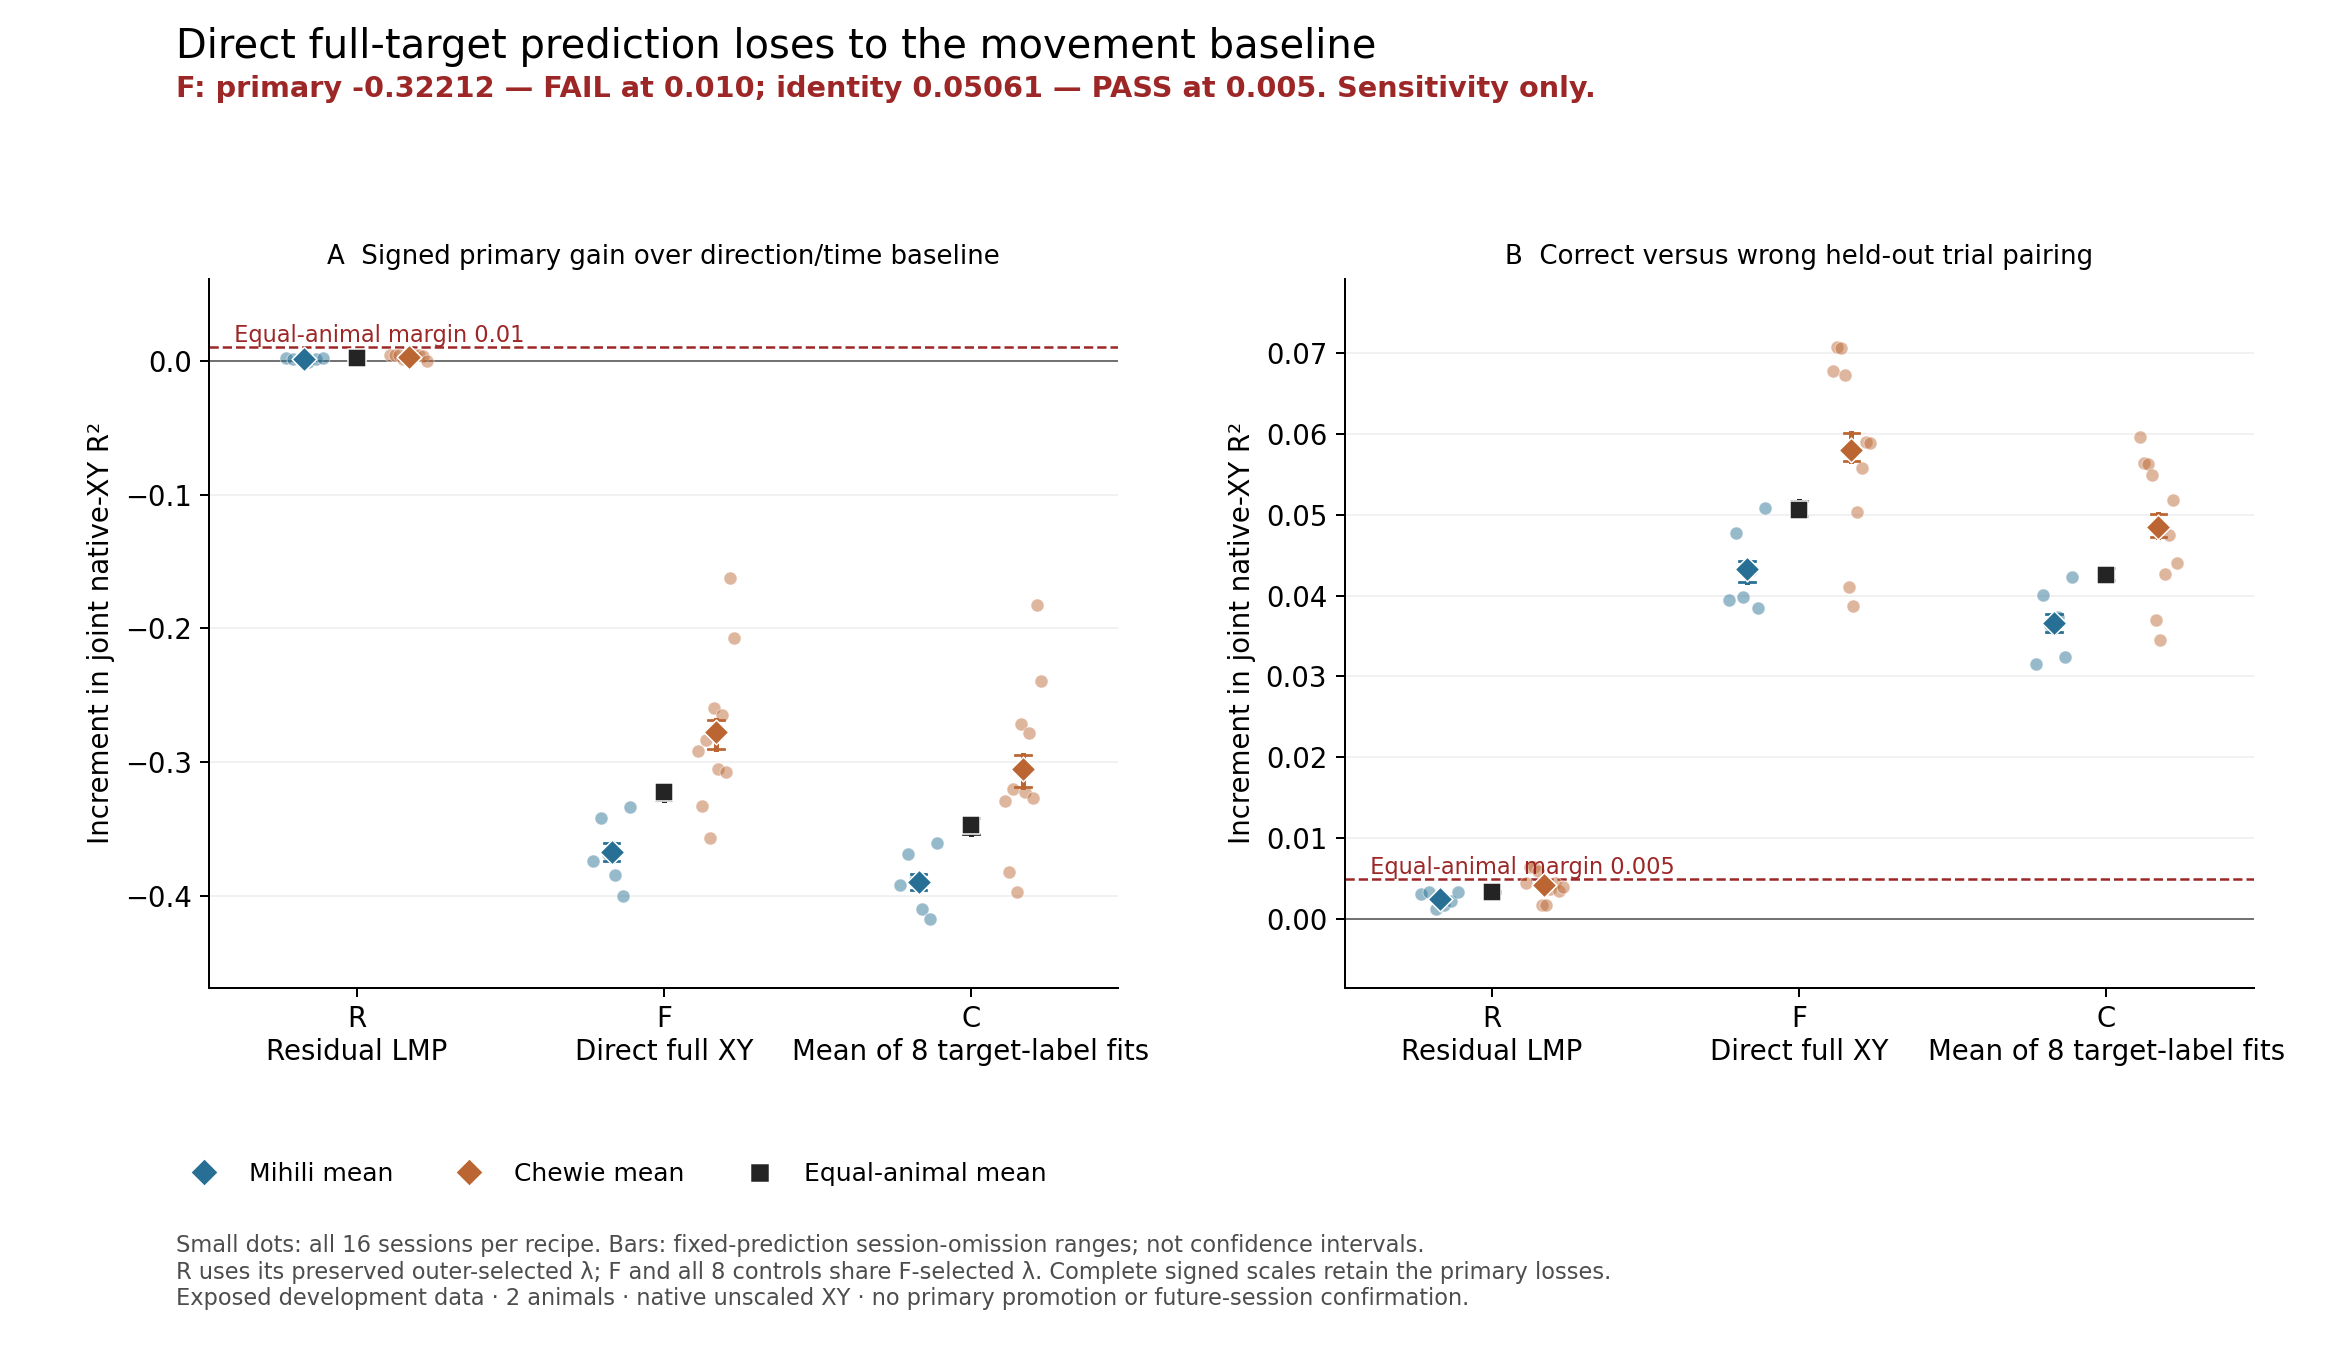

Values plotted in this chart, from the file beside it:
condition, metric, level, animal, session, excluded_session, value, omission_min, omission_max, recipe, source_summary
R: residual LMP, delta_R2, session, Mihili, Mihili_20140217, , 0.001684, , , lmp_full_channel_ridge_v1, /oak/stanford/groups/russpold/users/ziji…
R: residual LMP, delta_R2, session, Mihili, Mihili_20140218, , 0.001417, , , lmp_full_channel_ridge_v1, /oak/stanford/groups/russpold/users/ziji…
R: residual LMP, delta_R2, session, Mihili, Mihili_20140303, , 0.0007141, , , lmp_full_channel_ridge_v1, /oak/stanford/groups/russpold/users/ziji…
R: residual LMP, delta_R2, session, Mihili, Mihili_20140304, , -0.000636, , , lmp_full_channel_ridge_v1, /oak/stanford/groups/russpold/users/ziji…
R: residual LMP, delta_R2, session, Mihili, Mihili_20140306, , 0.0009189, , , lmp_full_channel_ridge_v1, /oak/stanford/groups/russpold/users/ziji…
R: residual LMP, delta_R2, session, Mihili, Mihili_20140307, , 0.00199, , , lmp_full_channel_ridge_v1, /oak/stanford/groups/russpold/users/ziji…
R: residual LMP, delta_R2, session, Chewie, Chewie_20160929, , 0.004211, , , lmp_full_channel_ridge_v1, /oak/stanford/groups/russpold/users/ziji…
R: residual LMP, delta_R2, session, Chewie, Chewie_20161005, , 0.003903, , , lmp_full_channel_ridge_v1, /oak/stanford/groups/russpold/users/ziji…
R: residual LMP, delta_R2, session, Chewie, Chewie_20161006, , 0.004472, , , lmp_full_channel_ridge_v1, /oak/stanford/groups/russpold/users/ziji…
R: residual LMP, delta_R2, session, Chewie, Chewie_20161007, , 0.001071, , , lmp_full_channel_ridge_v1, /oak/stanford/groups/russpold/users/ziji…
R: residual LMP, delta_R2, session, Chewie, Chewie_20161014, , 0.001711, , , lmp_full_channel_ridge_v1, /oak/stanford/groups/russpold/users/ziji…
R: residual LMP, delta_R2, session, Chewie, Chewie_20161021, , 0.001586, , , lmp_full_channel_ridge_v1, /oak/stanford/groups/russpold/users/ziji…
R: residual LMP, delta_R2, session, Chewie, Chewie_20150313, , 0.004041, , , lmp_full_channel_ridge_v1, /oak/stanford/groups/russpold/users/ziji…
R: residual LMP, delta_R2, session, Chewie, Chewie_20150319, , 0.004244, , , lmp_full_channel_ridge_v1, /oak/stanford/groups/russpold/users/ziji…
R: residual LMP, delta_R2, session, Chewie, Chewie_20150629, , 0.003284, , , lmp_full_channel_ridge_v1, /oak/stanford/groups/russpold/users/ziji…
R: residual LMP, delta_R2, session, Chewie, Chewie_20150630, , 7.580452311981783e-05, , , lmp_full_channel_ridge_v1, /oak/stanford/groups/russpold/users/ziji…
R: residual LMP, delta_R2, mean, Mihili, all, , 0.001015, 0.0008196, 0.001345, lmp_full_channel_ridge_v1, /oak/stanford/groups/russpold/users/ziji…
R: residual LMP, delta_R2, fixed_prediction_omission, Mihili, retained, Mihili_20140217, 0.0008808, , , lmp_full_channel_ridge_v1, /oak/stanford/groups/russpold/users/ziji…
R: residual LMP, delta_R2, fixed_prediction_omission, Mihili, retained, Mihili_20140218, 0.0009343, , , lmp_full_channel_ridge_v1, /oak/stanford/groups/russpold/users/ziji…
R: residual LMP, delta_R2, fixed_prediction_omission, Mihili, retained, Mihili_20140303, 0.001075, , , lmp_full_channel_ridge_v1, /oak/stanford/groups/russpold/users/ziji…
R: residual LMP, delta_R2, fixed_prediction_omission, Mihili, retained, Mihili_20140304, 0.001345, , , lmp_full_channel_ridge_v1, /oak/stanford/groups/russpold/users/ziji…
R: residual LMP, delta_R2, fixed_prediction_omission, Mihili, retained, Mihili_20140306, 0.001034, , , lmp_full_channel_ridge_v1, /oak/stanford/groups/russpold/users/ziji…
R: residual LMP, delta_R2, fixed_prediction_omission, Mihili, retained, Mihili_20140307, 0.0008196, , , lmp_full_channel_ridge_v1, /oak/stanford/groups/russpold/users/ziji…
R: residual LMP, delta_R2, fixed_prediction_omission, Mihili, retained, Chewie_20160929, 0.001015, , , lmp_full_channel_ridge_v1, /oak/stanford/groups/russpold/users/ziji…
R: residual LMP, delta_R2, fixed_prediction_omission, Mihili, retained, Chewie_20161005, 0.001015, , , lmp_full_channel_ridge_v1, /oak/stanford/groups/russpold/users/ziji…
R: residual LMP, delta_R2, fixed_prediction_omission, Mihili, retained, Chewie_20161006, 0.001015, , , lmp_full_channel_ridge_v1, /oak/stanford/groups/russpold/users/ziji…
R: residual LMP, delta_R2, fixed_prediction_omission, Mihili, retained, Chewie_20161007, 0.001015, , , lmp_full_channel_ridge_v1, /oak/stanford/groups/russpold/users/ziji…
R: residual LMP, delta_R2, fixed_prediction_omission, Mihili, retained, Chewie_20161014, 0.001015, , , lmp_full_channel_ridge_v1, /oak/stanford/groups/russpold/users/ziji…
R: residual LMP, delta_R2, fixed_prediction_omission, Mihili, retained, Chewie_20161021, 0.001015, , , lmp_full_channel_ridge_v1, /oak/stanford/groups/russpold/users/ziji…
R: residual LMP, delta_R2, fixed_prediction_omission, Mihili, retained, Chewie_20150313, 0.001015, , , lmp_full_channel_ridge_v1, /oak/stanford/groups/russpold/users/ziji…
R: residual LMP, delta_R2, fixed_prediction_omission, Mihili, retained, Chewie_20150319, 0.001015, , , lmp_full_channel_ridge_v1, /oak/stanford/groups/russpold/users/ziji…
R: residual LMP, delta_R2, fixed_prediction_omission, Mihili, retained, Chewie_20150629, 0.001015, , , lmp_full_channel_ridge_v1, /oak/stanford/groups/russpold/users/ziji…
R: residual LMP, delta_R2, fixed_prediction_omission, Mihili, retained, Chewie_20150630, 0.001015, , , lmp_full_channel_ridge_v1, /oak/stanford/groups/russpold/users/ziji…
R: residual LMP, delta_R2, mean, Chewie, all, , 0.00286, 0.002681, 0.003169, lmp_full_channel_ridge_v1, /oak/stanford/groups/russpold/users/ziji…
R: residual LMP, delta_R2, fixed_prediction_omission, Chewie, retained, Mihili_20140217, 0.00286, , , lmp_full_channel_ridge_v1, /oak/stanford/groups/russpold/users/ziji…
R: residual LMP, delta_R2, fixed_prediction_omission, Chewie, retained, Mihili_20140218, 0.00286, , , lmp_full_channel_ridge_v1, /oak/stanford/groups/russpold/users/ziji…
R: residual LMP, delta_R2, fixed_prediction_omission, Chewie, retained, Mihili_20140303, 0.00286, , , lmp_full_channel_ridge_v1, /oak/stanford/groups/russpold/users/ziji…
R: residual LMP, delta_R2, fixed_prediction_omission, Chewie, retained, Mihili_20140304, 0.00286, , , lmp_full_channel_ridge_v1, /oak/stanford/groups/russpold/users/ziji…
R: residual LMP, delta_R2, fixed_prediction_omission, Chewie, retained, Mihili_20140306, 0.00286, , , lmp_full_channel_ridge_v1, /oak/stanford/groups/russpold/users/ziji…
R: residual LMP, delta_R2, fixed_prediction_omission, Chewie, retained, Mihili_20140307, 0.00286, , , lmp_full_channel_ridge_v1, /oak/stanford/groups/russpold/users/ziji…
R: residual LMP, delta_R2, fixed_prediction_omission, Chewie, retained, Chewie_20160929, 0.00271, , , lmp_full_channel_ridge_v1, /oak/stanford/groups/russpold/users/ziji…
R: residual LMP, delta_R2, fixed_prediction_omission, Chewie, retained, Chewie_20161005, 0.002744, , , lmp_full_channel_ridge_v1, /oak/stanford/groups/russpold/users/ziji…
R: residual LMP, delta_R2, fixed_prediction_omission, Chewie, retained, Chewie_20161006, 0.002681, , , lmp_full_channel_ridge_v1, /oak/stanford/groups/russpold/users/ziji…
R: residual LMP, delta_R2, fixed_prediction_omission, Chewie, retained, Chewie_20161007, 0.003059, , , lmp_full_channel_ridge_v1, /oak/stanford/groups/russpold/users/ziji…
R: residual LMP, delta_R2, fixed_prediction_omission, Chewie, retained, Chewie_20161014, 0.002988, , , lmp_full_channel_ridge_v1, /oak/stanford/groups/russpold/users/ziji…
R: residual LMP, delta_R2, fixed_prediction_omission, Chewie, retained, Chewie_20161021, 0.003002, , , lmp_full_channel_ridge_v1, /oak/stanford/groups/russpold/users/ziji…
R: residual LMP, delta_R2, fixed_prediction_omission, Chewie, retained, Chewie_20150313, 0.002729, , , lmp_full_channel_ridge_v1, /oak/stanford/groups/russpold/users/ziji…
R: residual LMP, delta_R2, fixed_prediction_omission, Chewie, retained, Chewie_20150319, 0.002706, , , lmp_full_channel_ridge_v1, /oak/stanford/groups/russpold/users/ziji…
R: residual LMP, delta_R2, fixed_prediction_omission, Chewie, retained, Chewie_20150629, 0.002813, , , lmp_full_channel_ridge_v1, /oak/stanford/groups/russpold/users/ziji…
R: residual LMP, delta_R2, fixed_prediction_omission, Chewie, retained, Chewie_20150630, 0.003169, , , lmp_full_channel_ridge_v1, /oak/stanford/groups/russpold/users/ziji…
R: residual LMP, delta_R2, mean, Overall, all, , 0.001937, 0.00184, 0.002102, lmp_full_channel_ridge_v1, /oak/stanford/groups/russpold/users/ziji…
R: residual LMP, delta_R2, fixed_prediction_omission, Overall, retained, Mihili_20140217, 0.00187, , , lmp_full_channel_ridge_v1, /oak/stanford/groups/russpold/users/ziji…
R: residual LMP, delta_R2, fixed_prediction_omission, Overall, retained, Mihili_20140218, 0.001897, , , lmp_full_channel_ridge_v1, /oak/stanford/groups/russpold/users/ziji…
R: residual LMP, delta_R2, fixed_prediction_omission, Overall, retained, Mihili_20140303, 0.001967, , , lmp_full_channel_ridge_v1, /oak/stanford/groups/russpold/users/ziji…
R: residual LMP, delta_R2, fixed_prediction_omission, Overall, retained, Mihili_20140304, 0.002102, , , lmp_full_channel_ridge_v1, /oak/stanford/groups/russpold/users/ziji…
R: residual LMP, delta_R2, fixed_prediction_omission, Overall, retained, Mihili_20140306, 0.001947, , , lmp_full_channel_ridge_v1, /oak/stanford/groups/russpold/users/ziji…
R: residual LMP, delta_R2, fixed_prediction_omission, Overall, retained, Mihili_20140307, 0.00184, , , lmp_full_channel_ridge_v1, /oak/stanford/groups/russpold/users/ziji…
R: residual LMP, delta_R2, fixed_prediction_omission, Overall, retained, Chewie_20160929, 0.001862, , , lmp_full_channel_ridge_v1, /oak/stanford/groups/russpold/users/ziji…
R: residual LMP, delta_R2, fixed_prediction_omission, Overall, retained, Chewie_20161005, 0.001879, , , lmp_full_channel_ridge_v1, /oak/stanford/groups/russpold/users/ziji…
R: residual LMP, delta_R2, fixed_prediction_omission, Overall, retained, Chewie_20161006, 0.001848, , , lmp_full_channel_ridge_v1, /oak/stanford/groups/russpold/users/ziji…
... 342 more rows
